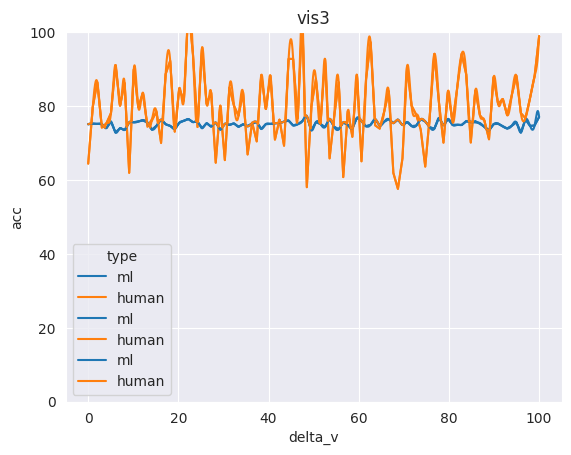

This chart was generated by the following Python code:
import numpy as np
import pandas as pd
import seaborn as sns
import matplotlib.pyplot as plt
from typing import List, Iterable
from scipy.interpolate import UnivariateSpline


def spline(x: Iterable[float], y: Iterable[float], smoothing_factor: float = None):
    spl = UnivariateSpline(x, y)
    if smoothing_factor is not None:
        spl.set_smoothing_factor(smoothing_factor)
    return spl


def visualize_spline(data: pd.DataFrame, title: str):
    """
    Expect a data frame with columns:
    [type: (ml | human), acc: float, delta_v: float]
    """
    plt.ylim(0, 100)
    sns.lineplot(data, x="delta_v", y="acc", hue='type')
    plt.title(title)
    plt.show()


if __name__ == "__main__":
    rng = np.random.default_rng()
    xs = np.linspace(0, 100, 100)
    sns.set_style("darkgrid")
    human_mean = 80
    human_data = human_mean + np.exp(-xs ** 2) + 10 * rng.standard_normal(100)
    ml_mean = 75
    ml_data = ml_mean + np.random.normal(0, 1, 100)
    data = {
        "type": ["ml"] * 100 + ["human"] * 100,
        "acc": list(ml_data) + list(human_data),
        "delta_v": list(xs) + list(xs)
    }
    df = pd.DataFrame(data)
    print(df)
    visualize_spline(df, 'vis1')

    human_spline = spline(xs, human_data, 0.5)
    ml_spline = spline(xs, ml_data, 0.5)
    data = {
        "type": ["ml"] * 100 + ["human"] * 100,
        "acc": list(ml_spline(xs)) + list(human_spline(xs)),
        "delta_v": list(xs) + list(xs)
    }
    visualize_spline(pd.DataFrame(data), 'vis2')


    # compute top and bottom diff
    xs = np.linspace(0, 100, 100000)
    human_ys = human_spline(xs)
    ml_ys = ml_spline(xs)
    human_top_ys = [max(human_ys[i], ml_ys[i]) for i in range(len(human_ys))]
    # ml_top_ys = [max(human_ys[i], ml_ys[i]) for i in range(len(human_ys))]
    # print(len(ml_ys))
    # print(len(human_top_ys))
    types = ["ml"] * 100000 + ["human"] * 100000
    acc = list(ml_ys) + list(human_top_ys)
    data = {
        "type": types,
        "acc": acc,
        "delta_v": xs.tolist() + xs.tolist()
    }
    df = pd.DataFrame(data)
    print(df)
    visualize_spline(df, 'vis3')



